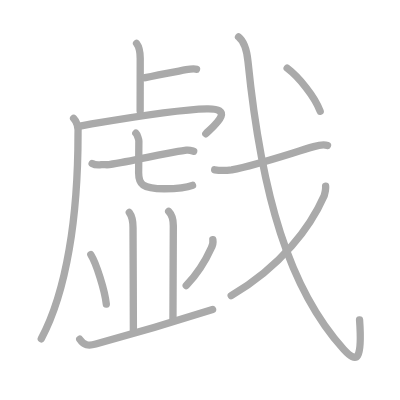
t = 0.00 s
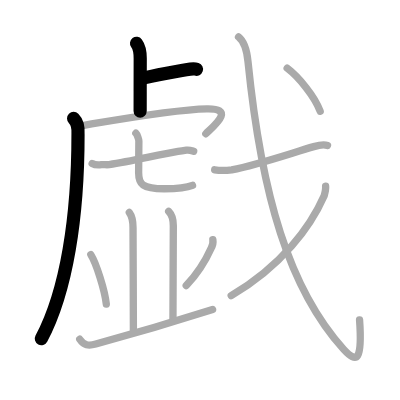
t = 3.00 s
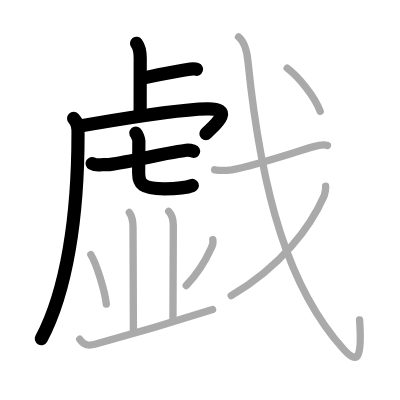
t = 6.00 s
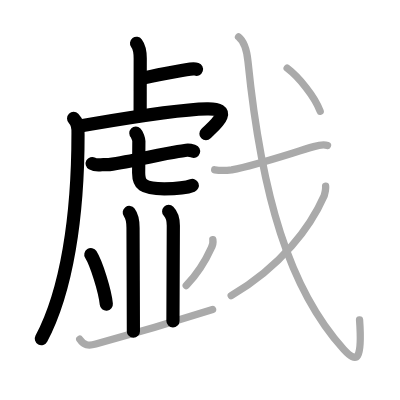
t = 9.00 s
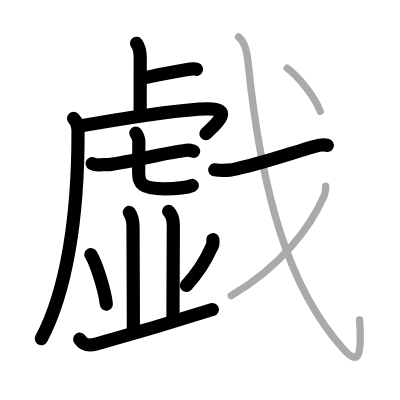
t = 12.00 s
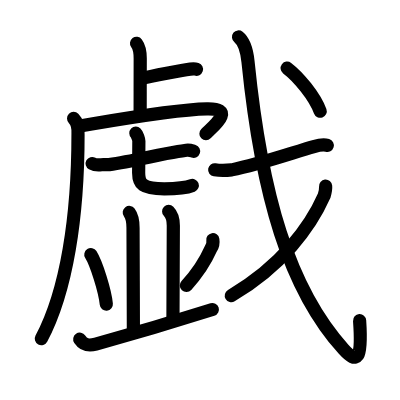
t = 15.00 s

The animated SVG that drew these frames (rendered in a browser with its animation timeline set to each time). Animation: 15 SMIL elements (animate=15); one cycle of 15.00 s.

<?xml version="1.0" standalone="no"?>
<!DOCTYPE svg PUBLIC "-//W3C//DTD SVG 1.1//EN"   "http://www.w3.org/Graphics/SVG/1.1/DTD/svg11.dtd">
<svg width="400px" height="400px"  version="1.1" xmlns="http://www.w3.org/2000/svg">
  <defs>
    <marker id="Triangle" viewBox="0 0 10 10" refX="0" refY="5" markerUnits="strokeWidth" markerWidth="3" style="stroke-opacity:0%;fill:#aaaaaa;" markerHeight="2" orient="auto">
      <path d="M 0 0 L 10 5 L 0 10 z" />
    </marker>
    
    <marker id="Arrow" viewBox="0 0 10 10" refX="5" refY="5" markerUnits="strokeWidth" markerWidth="1.8" style="stroke-opacity:0%;fill:#770000;" markerHeight="2" orient="auto">
      <path d="M 0 4 L 6 4 L 4 1 L 10 5 L 4 9 L 6 6 L 0 6 z" />
        <circle cx="5" cy="5" r="5" />
      </marker>
    
    <marker id="TriangleRed" viewBox="0 0 10 10" refX="0" refY="5" markerUnits="strokeWidth" markerWidth="3" style="stroke-opacity:0%;fill:#CC0000;" markerHeight="2" orient="auto">
      <path d="M 0 0 L 10 5 L 0 10 z" />
    </marker>
    
    <marker id="ArrowRed" viewBox="0 0 10 10" refX="5" refY="5" markerUnits="strokeWidth" markerWidth="1.8" style="stroke-opacity:0%;fill:#CC0000;" markerHeight="2" orient="auto">
      <path d="M 0 4 L 6 4 L 4 1 L 10 5 L 4 9 L 6 6 L 0 6 z" />
        <circle cx="5" cy="5" r="5" />
      </marker>
    
  </defs>
  
  <path style="fill:#ffffff; fill-opacity:100%; fill-rule:evenodd; stroke-width:0;" d="M 0 0 L 400px 0 L 400px 400px L 0 400px L 0 0" />

  <g transform="scale(3.6697247706422 3.6697247706422)">
<path style="fill:none; fill-opacity:0%; fill-rule:evenodd; stroke:#aaaaaa; stroke-opacity:100%; stroke-width: 1.5pt; stroke-linejoin:round; stroke-linecap:round;" d="M37.21 11.82c0.7 0.93 1 2.06 1 4.1c0 5.99-0.02 9.32-0.02 14.36"></path>
<path style="fill:none; fill-opacity:0%; fill-rule:evenodd; stroke:#aaaaaa; stroke-opacity:100%; stroke-width: 1.5pt; stroke-linejoin:round; stroke-linecap:round;" d="M39.58 21.17c3.32-0.78 7.77-1.55 11.13-2.17c1.11-0.2 2.29-0.31 2.84-0.12"></path>
<path style="fill:none; fill-opacity:0%; fill-rule:evenodd; stroke:#aaaaaa; stroke-opacity:100%; stroke-width: 1.5pt; stroke-linejoin:round; stroke-linecap:round;" d="M20.06 32.28c0.89 0.89 1.33 2.33 1.2 4.27c0 22.45-3.08 42.77-10.01 55.77"></path>
<path style="fill:none; fill-opacity:0%; fill-rule:evenodd; stroke:#aaaaaa; stroke-opacity:100%; stroke-width: 1.5pt; stroke-linejoin:round; stroke-linecap:round;" d="M21.8 34.34c0.8-0.15 1.88-0.34 3.17-0.56c8.22-1.4 24.86-4 31.42-4.12c8-0.16 1.69 4.79-0.3 6.79"></path>
<path style="fill:none; fill-opacity:0%; fill-rule:evenodd; stroke:#aaaaaa; stroke-opacity:100%; stroke-width: 1.5pt; stroke-linejoin:round; stroke-linecap:round;" d="M25.11 44.56c0.57 0.32 1.95 0.39 2.53 0.32c0.69-0.08 1.39 0.07 2.11-0.03c6.24-0.9 13.33-2.71 18.74-3.58c0.81-0.13 1.58-0.24 2.31-0.34c0.94-0.12 1.51 0.16 1.98 0.31"></path>
<path style="fill:none; fill-opacity:0%; fill-rule:evenodd; stroke:#aaaaaa; stroke-opacity:100%; stroke-width: 1.5pt; stroke-linejoin:round; stroke-linecap:round;" d="M37.02 36.3c0.35 0.34 0.82 1.68 0.82 2.15c0 3.77-0.06 6.93-0.06 8.61c0 3.07 0.97 4.38 6.97 4.38c1.87 0 6.1-0.25 7.71-0.92"></path>
<path style="fill:none; fill-opacity:0%; fill-rule:evenodd; stroke:#aaaaaa; stroke-opacity:100%; stroke-width: 1.5pt; stroke-linejoin:round; stroke-linecap:round;" d="M35.23 57.89c0.57 0.76 1.02 2.56 1.02 4.15s0.1 24.12 0.1 28.21"></path>
<path style="fill:none; fill-opacity:0%; fill-rule:evenodd; stroke:#aaaaaa; stroke-opacity:100%; stroke-width: 1.5pt; stroke-linejoin:round; stroke-linecap:round;" d="M45.96 57.62c0.9 0.9 1.27 2.42 1.27 3.9s-0.1 21.89-0.1 25.98"></path>
<path style="fill:none; fill-opacity:0%; fill-rule:evenodd; stroke:#aaaaaa; stroke-opacity:100%; stroke-width: 1.5pt; stroke-linejoin:round; stroke-linecap:round;" d="M24.75 69.38c1.49 2.38 3.84 9.8 4.22 13.5"></path>
<path style="fill:none; fill-opacity:0%; fill-rule:evenodd; stroke:#aaaaaa; stroke-opacity:100%; stroke-width: 1.5pt; stroke-linejoin:round; stroke-linecap:round;" d="M58 65.32c0.14 0.86-0.03 1.65-0.5 2.37c-1.27 2.85-2.97 6.07-6.75 10.13"></path>
<path style="fill:none; fill-opacity:0%; fill-rule:evenodd; stroke:#aaaaaa; stroke-opacity:100%; stroke-width: 1.5pt; stroke-linejoin:round; stroke-linecap:round;" d="M21.73 92.43c1.15 1.7 2.36 1.88 4.37 1.33C36.12 91 46.38 88 57.93 84.32"></path>
<path style="fill:none; fill-opacity:0%; fill-rule:evenodd; stroke:#aaaaaa; stroke-opacity:100%; stroke-width: 1.5pt; stroke-linejoin:round; stroke-linecap:round;" d="M58.5 46.27c1.5 0.23 3.31 0.17 4.63 0.02c7.34-1.46 16.27-4.57 22.39-6.34c1.19-0.34 2.48-0.7 3.73-0.3"></path>
<path style="fill:none; fill-opacity:0%; fill-rule:evenodd; stroke:#aaaaaa; stroke-opacity:100%; stroke-width: 1.5pt; stroke-linejoin:round; stroke-linecap:round;" d="M65 10.07c1.5 1.18 2.24 3.37 2.58 6.71c3.67 36.35 11.17 61.97 26.08 78.42c3.69 4.07 5.09 2.87 4.32-8.04"></path>
<path style="fill:none; fill-opacity:0%; fill-rule:evenodd; stroke:#aaaaaa; stroke-opacity:100%; stroke-width: 1.5pt; stroke-linejoin:round; stroke-linecap:round;" d="M88.73 50.71c0.07 0.71-0.1 1.59-0.39 2.61C84.62 61.75 76.77 72.48 63 80.57"></path>
<path style="fill:none; fill-opacity:0%; fill-rule:evenodd; stroke:#aaaaaa; stroke-opacity:100%; stroke-width: 1.5pt; stroke-linejoin:round; stroke-linecap:round;" d="M78.25 18.57c3.1 2.35 7.55 7.72 9 11.75"></path>

<path style="fill:none; fill-opacity:0%; fill-rule:evenodd; stroke:#000000; stroke-opacity:100%; stroke-width: 2.7pt; stroke-linejoin:round; stroke-linecap:round;" d="M37.21 11.82c0.7 0.93 1 2.06 1 4.1c0 5.99-0.02 9.32-0.02 14.36" pathLength="100" stroke-dashoffset="100" stroke-dasharray="100 105"><animate id="dashAnim1" attributeName="stroke-dashoffset" from="100" to="0" dur="1s" calcMode="linear" fill="freeze"/></path>
<path style="fill:none; fill-opacity:0%; fill-rule:evenodd; stroke:#000000; stroke-opacity:100%; stroke-width: 2.7pt; stroke-linejoin:round; stroke-linecap:round;" d="M39.58 21.17c3.32-0.78 7.77-1.55 11.13-2.17c1.11-0.2 2.29-0.31 2.84-0.12" pathLength="100" stroke-dashoffset="100" stroke-dasharray="100 105"><animate id="dashAnim2" attributeName="stroke-dashoffset" from="100" to="0" dur="1s" calcMode="linear" begin="dashAnim1.end" fill="freeze"/></path>
<path style="fill:none; fill-opacity:0%; fill-rule:evenodd; stroke:#000000; stroke-opacity:100%; stroke-width: 2.7pt; stroke-linejoin:round; stroke-linecap:round;" d="M20.06 32.28c0.89 0.89 1.33 2.33 1.2 4.27c0 22.45-3.08 42.77-10.01 55.77" pathLength="100" stroke-dashoffset="100" stroke-dasharray="100 105"><animate id="dashAnim3" attributeName="stroke-dashoffset" from="100" to="0" dur="1s" calcMode="linear" begin="dashAnim2.end" fill="freeze"/></path>
<path style="fill:none; fill-opacity:0%; fill-rule:evenodd; stroke:#000000; stroke-opacity:100%; stroke-width: 2.7pt; stroke-linejoin:round; stroke-linecap:round;" d="M21.8 34.34c0.8-0.15 1.88-0.34 3.17-0.56c8.22-1.4 24.86-4 31.42-4.12c8-0.16 1.69 4.79-0.3 6.79" pathLength="100" stroke-dashoffset="100" stroke-dasharray="100 105"><animate id="dashAnim4" attributeName="stroke-dashoffset" from="100" to="0" dur="1s" calcMode="linear" begin="dashAnim3.end" fill="freeze"/></path>
<path style="fill:none; fill-opacity:0%; fill-rule:evenodd; stroke:#000000; stroke-opacity:100%; stroke-width: 2.7pt; stroke-linejoin:round; stroke-linecap:round;" d="M25.11 44.56c0.57 0.32 1.95 0.39 2.53 0.32c0.69-0.08 1.39 0.07 2.11-0.03c6.24-0.9 13.33-2.71 18.74-3.58c0.81-0.13 1.58-0.24 2.31-0.34c0.94-0.12 1.51 0.16 1.98 0.31" pathLength="100" stroke-dashoffset="100" stroke-dasharray="100 105"><animate id="dashAnim5" attributeName="stroke-dashoffset" from="100" to="0" dur="1s" calcMode="linear" begin="dashAnim4.end" fill="freeze"/></path>
<path style="fill:none; fill-opacity:0%; fill-rule:evenodd; stroke:#000000; stroke-opacity:100%; stroke-width: 2.7pt; stroke-linejoin:round; stroke-linecap:round;" d="M37.02 36.3c0.35 0.34 0.82 1.68 0.82 2.15c0 3.77-0.06 6.93-0.06 8.61c0 3.07 0.97 4.38 6.97 4.38c1.87 0 6.1-0.25 7.71-0.92" pathLength="100" stroke-dashoffset="100" stroke-dasharray="100 105"><animate id="dashAnim6" attributeName="stroke-dashoffset" from="100" to="0" dur="1s" calcMode="linear" begin="dashAnim5.end" fill="freeze"/></path>
<path style="fill:none; fill-opacity:0%; fill-rule:evenodd; stroke:#000000; stroke-opacity:100%; stroke-width: 2.7pt; stroke-linejoin:round; stroke-linecap:round;" d="M35.23 57.89c0.57 0.76 1.02 2.56 1.02 4.15s0.1 24.12 0.1 28.21" pathLength="100" stroke-dashoffset="100" stroke-dasharray="100 105"><animate id="dashAnim7" attributeName="stroke-dashoffset" from="100" to="0" dur="1s" calcMode="linear" begin="dashAnim6.end" fill="freeze"/></path>
<path style="fill:none; fill-opacity:0%; fill-rule:evenodd; stroke:#000000; stroke-opacity:100%; stroke-width: 2.7pt; stroke-linejoin:round; stroke-linecap:round;" d="M45.96 57.62c0.9 0.9 1.27 2.42 1.27 3.9s-0.1 21.89-0.1 25.98" pathLength="100" stroke-dashoffset="100" stroke-dasharray="100 105"><animate id="dashAnim8" attributeName="stroke-dashoffset" from="100" to="0" dur="1s" calcMode="linear" begin="dashAnim7.end" fill="freeze"/></path>
<path style="fill:none; fill-opacity:0%; fill-rule:evenodd; stroke:#000000; stroke-opacity:100%; stroke-width: 2.7pt; stroke-linejoin:round; stroke-linecap:round;" d="M24.75 69.38c1.49 2.38 3.84 9.8 4.22 13.5" pathLength="100" stroke-dashoffset="100" stroke-dasharray="100 105"><animate id="dashAnim9" attributeName="stroke-dashoffset" from="100" to="0" dur="1s" calcMode="linear" begin="dashAnim8.end" fill="freeze"/></path>
<path style="fill:none; fill-opacity:0%; fill-rule:evenodd; stroke:#000000; stroke-opacity:100%; stroke-width: 2.7pt; stroke-linejoin:round; stroke-linecap:round;" d="M58 65.32c0.14 0.86-0.03 1.65-0.5 2.37c-1.27 2.85-2.97 6.07-6.75 10.13" pathLength="100" stroke-dashoffset="100" stroke-dasharray="100 105"><animate id="dashAnim10" attributeName="stroke-dashoffset" from="100" to="0" dur="1s" calcMode="linear" begin="dashAnim9.end" fill="freeze"/></path>
<path style="fill:none; fill-opacity:0%; fill-rule:evenodd; stroke:#000000; stroke-opacity:100%; stroke-width: 2.7pt; stroke-linejoin:round; stroke-linecap:round;" d="M21.73 92.43c1.15 1.7 2.36 1.88 4.37 1.33C36.12 91 46.38 88 57.93 84.32" pathLength="100" stroke-dashoffset="100" stroke-dasharray="100 105"><animate id="dashAnim11" attributeName="stroke-dashoffset" from="100" to="0" dur="1s" calcMode="linear" begin="dashAnim10.end" fill="freeze"/></path>
<path style="fill:none; fill-opacity:0%; fill-rule:evenodd; stroke:#000000; stroke-opacity:100%; stroke-width: 2.7pt; stroke-linejoin:round; stroke-linecap:round;" d="M58.5 46.27c1.5 0.23 3.31 0.17 4.63 0.02c7.34-1.46 16.27-4.57 22.39-6.34c1.19-0.34 2.48-0.7 3.73-0.3" pathLength="100" stroke-dashoffset="100" stroke-dasharray="100 105"><animate id="dashAnim12" attributeName="stroke-dashoffset" from="100" to="0" dur="1s" calcMode="linear" begin="dashAnim11.end" fill="freeze"/></path>
<path style="fill:none; fill-opacity:0%; fill-rule:evenodd; stroke:#000000; stroke-opacity:100%; stroke-width: 2.7pt; stroke-linejoin:round; stroke-linecap:round;" d="M65 10.07c1.5 1.18 2.24 3.37 2.58 6.71c3.67 36.35 11.17 61.97 26.08 78.42c3.69 4.07 5.09 2.87 4.32-8.04" pathLength="100" stroke-dashoffset="100" stroke-dasharray="100 105"><animate id="dashAnim13" attributeName="stroke-dashoffset" from="100" to="0" dur="1s" calcMode="linear" begin="dashAnim12.end" fill="freeze"/></path>
<path style="fill:none; fill-opacity:0%; fill-rule:evenodd; stroke:#000000; stroke-opacity:100%; stroke-width: 2.7pt; stroke-linejoin:round; stroke-linecap:round;" d="M88.73 50.71c0.07 0.71-0.1 1.59-0.39 2.61C84.62 61.75 76.77 72.48 63 80.57" pathLength="100" stroke-dashoffset="100" stroke-dasharray="100 105"><animate id="dashAnim14" attributeName="stroke-dashoffset" from="100" to="0" dur="1s" calcMode="linear" begin="dashAnim13.end" fill="freeze"/></path>
<path style="fill:none; fill-opacity:0%; fill-rule:evenodd; stroke:#000000; stroke-opacity:100%; stroke-width: 2.7pt; stroke-linejoin:round; stroke-linecap:round;" d="M78.25 18.57c3.1 2.35 7.55 7.72 9 11.75" pathLength="100" stroke-dashoffset="100" stroke-dasharray="100 105"><animate id="dashAnim15" attributeName="stroke-dashoffset" from="100" to="0" dur="1s" calcMode="linear" begin="dashAnim14.end" fill="freeze"/></path>

</g>

</svg>  
          
